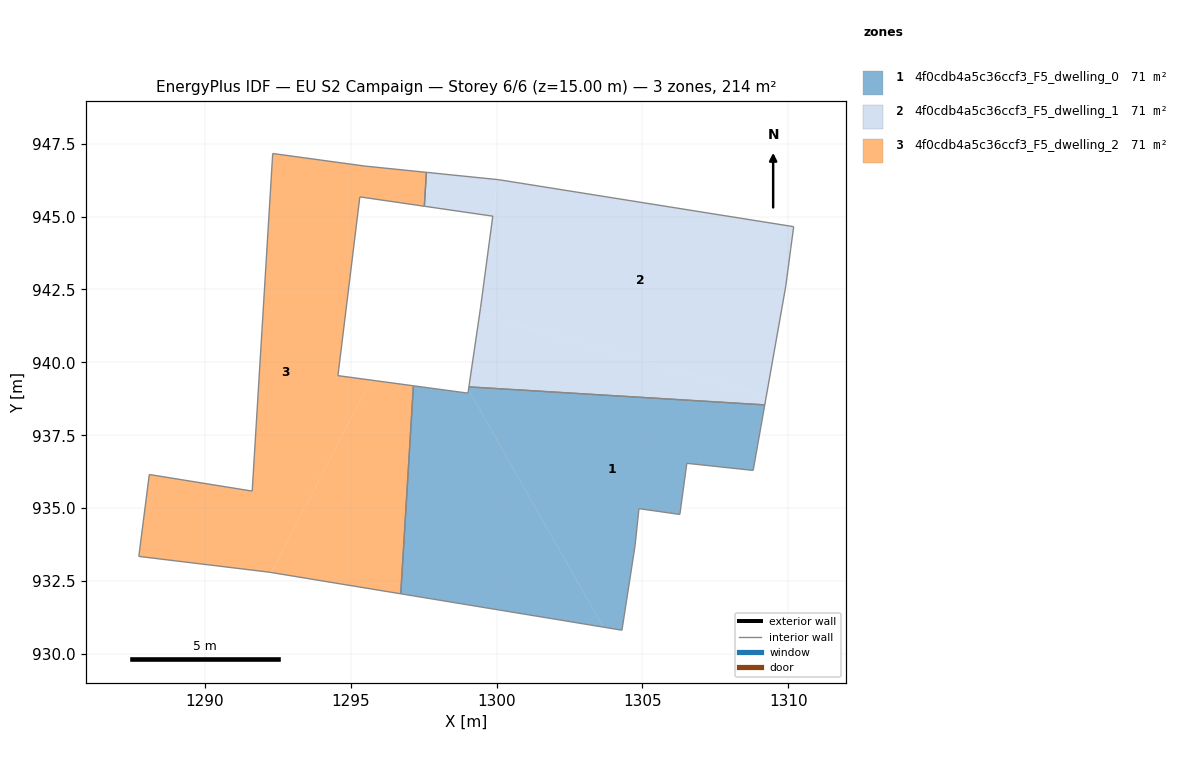
=== STOREY PLAN SPEC (per zone: floor XY polygon, exterior-wall plan segments, windows/doors) ===
zone 1: 4f0cdb4a5c36ccf3_F5_dwelling_0  (71.2 m²)
  floor: (1299.04, 939.06) (1303.66, 930.92) (1296.71, 932.06) (1297.15, 939.20) (1299.02, 938.95)
  floor: (1309.20, 938.54) (1308.80, 936.29) (1306.52, 936.54) (1306.28, 934.79) (1304.88, 934.98) (1304.75, 933.71) (1304.30, 930.82) (1303.66, 930.92) (1299.04, 939.06) (1299.05, 939.16)
  interior walls: 11
zone 2: 4f0cdb4a5c36ccf3_F5_dwelling_1  (71.2 m²)
  floor: (1300.03, 946.27) (1299.89, 945.18) (1299.75, 945.03) (1297.52, 945.35) (1297.59, 946.52)
  floor: (1310.19, 944.65) (1310.09, 943.91) (1309.92, 942.62) (1309.25, 938.86) (1299.42, 941.67) (1299.45, 941.88) (1299.87, 945.01) (1299.75, 945.03) (1299.89, 945.17) (1300.03, 946.27) (1300.08, 946.26)
  floor: (1309.25, 938.86) (1309.20, 938.54) (1299.05, 939.16) (1299.42, 941.67)
  interior walls: 10
zone 3: 4f0cdb4a5c36ccf3_F5_dwelling_2  (71.2 m²)
  floor: (1297.59, 946.52) (1297.52, 945.35) (1295.31, 945.67) (1294.56, 939.54) (1295.69, 939.39) (1292.27, 932.79) (1292.20, 932.80) (1287.73, 933.34) (1288.09, 936.15) (1291.62, 935.59) (1292.32, 947.16) (1295.46, 946.74)
  floor: (1297.15, 939.20) (1296.71, 932.06) (1292.27, 932.79) (1295.69, 939.39)
  interior walls: 12

=== DERIVED (storey summary) ===
Building: EU S2 Campaign
Storey: 6 of 6  (floor level z = 15.00 m)
Storey gross floor area: 213.7 m²
Zones on this storey: 3
  - 4f0cdb4a5c36ccf3_F5_dwelling_0: floor 71.2 m²
  - 4f0cdb4a5c36ccf3_F5_dwelling_1: floor 71.2 m²
  - 4f0cdb4a5c36ccf3_F5_dwelling_2: floor 71.2 m²
Zone adjacency (shared interzone walls):
  - 4f0cdb4a5c36ccf3_F5_dwelling_0 ↔ 4f0cdb4a5c36ccf3_F5_dwelling_1
  - 4f0cdb4a5c36ccf3_F5_dwelling_0 ↔ 4f0cdb4a5c36ccf3_F5_dwelling_2
  - 4f0cdb4a5c36ccf3_F5_dwelling_1 ↔ 4f0cdb4a5c36ccf3_F5_dwelling_2